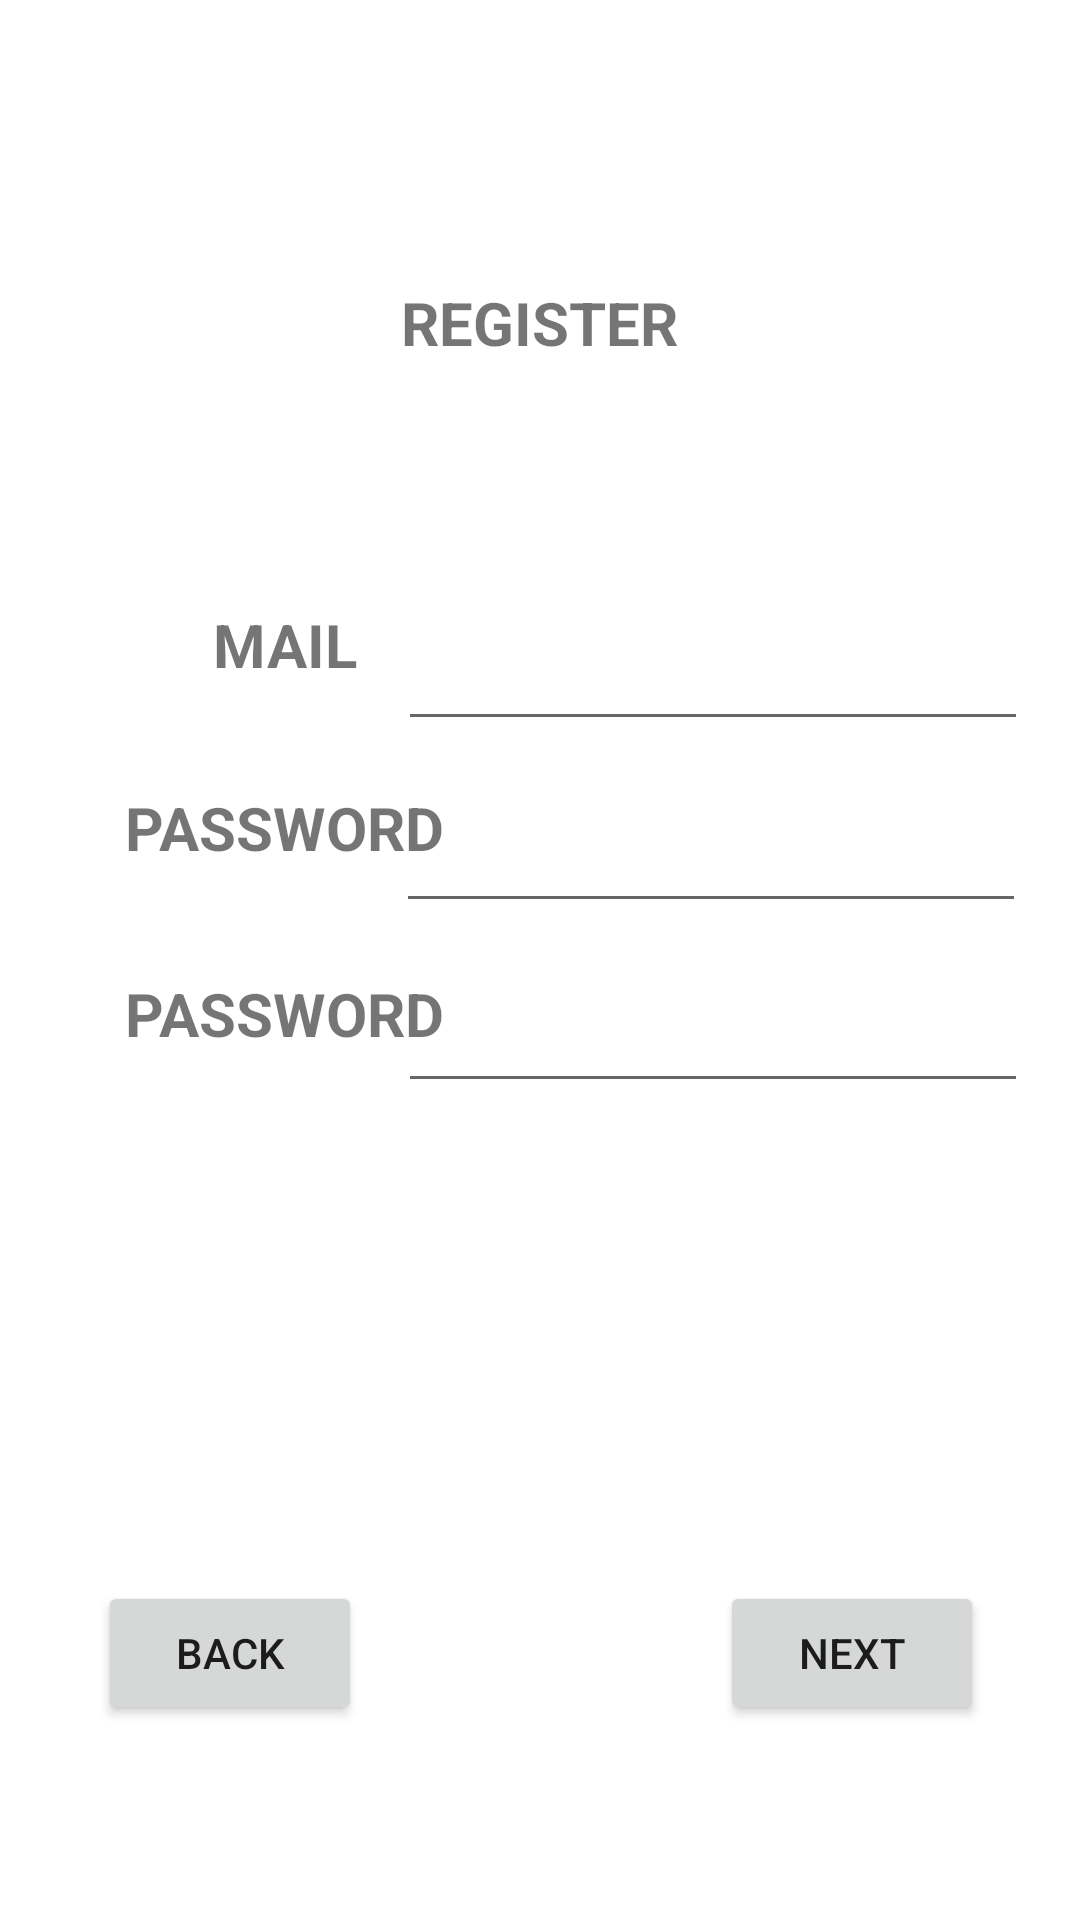

Reconstruct the res/layout file that produces this screen, plus the resources it refers to.
<!-- AndroidManifest.xml: application theme Theme.StreamComics -->
<!-- res/layout/activity_register.xml -->
<?xml version="1.0" encoding="utf-8"?>
<androidx.constraintlayout.widget.ConstraintLayout xmlns:android="http://schemas.android.com/apk/res/android"
    xmlns:app="http://schemas.android.com/apk/res-auto"
    xmlns:tools="http://schemas.android.com/tools"
    android:layout_width="match_parent"
    android:layout_height="match_parent"
    tools:context=".login.Register">

    <TextView
        android:id="@+id/registerTitle"
        android:layout_width="126dp"
        android:layout_height="81dp"
        android:text="REGISTER"
        android:textAlignment="center"
        android:textSize="20sp"
        android:textStyle="bold"
        app:layout_constraintBottom_toBottomOf="parent"
        app:layout_constraintEnd_toEndOf="parent"
        app:layout_constraintHorizontal_bias="0.498"
        app:layout_constraintStart_toStartOf="parent"
        app:layout_constraintTop_toTopOf="parent"
        app:layout_constraintVertical_bias="0.168" />

    <TextView
        android:id="@+id/mailTextRegister"
        android:layout_width="126dp"
        android:layout_height="81dp"
        android:text="MAIL"
        android:textAlignment="center"
        android:textSize="20sp"
        android:textStyle="bold"
        app:layout_constraintBottom_toBottomOf="parent"
        app:layout_constraintEnd_toEndOf="parent"
        app:layout_constraintHorizontal_bias="0.136"
        app:layout_constraintStart_toStartOf="parent"
        app:layout_constraintTop_toTopOf="parent"
        app:layout_constraintVertical_bias="0.36" />

    <TextView
        android:id="@+id/passwordTextRegister"
        android:layout_width="126dp"
        android:layout_height="81dp"
        android:text="PASSWORD"
        android:textAlignment="center"
        android:textSize="20sp"
        android:textStyle="bold"
        app:layout_constraintBottom_toBottomOf="parent"
        app:layout_constraintEnd_toEndOf="parent"
        app:layout_constraintHorizontal_bias="0.136"
        app:layout_constraintStart_toStartOf="parent"
        app:layout_constraintTop_toTopOf="parent"
        app:layout_constraintVertical_bias="0.469" />

    <TextView
        android:id="@+id/passwordTextRegister2"
        android:layout_width="126dp"
        android:layout_height="81dp"
        android:text="PASSWORD"
        android:textAlignment="center"
        android:textSize="20sp"
        android:textStyle="bold"
        app:layout_constraintBottom_toBottomOf="parent"
        app:layout_constraintEnd_toEndOf="parent"
        app:layout_constraintHorizontal_bias="0.136"
        app:layout_constraintStart_toStartOf="parent"
        app:layout_constraintTop_toTopOf="parent"
        app:layout_constraintVertical_bias="0.58" />

    <Button
        android:id="@+id/nextRegister"
        android:layout_width="wrap_content"
        android:layout_height="wrap_content"
        android:layout_marginEnd="32dp"
        android:text="NEXT"
        app:layout_constraintBottom_toBottomOf="parent"
        app:layout_constraintEnd_toEndOf="parent"
        app:layout_constraintTop_toTopOf="parent"
        app:layout_constraintVertical_bias="0.89" />

    <Button
        android:id="@+id/backRegister"
        android:layout_width="wrap_content"
        android:layout_height="wrap_content"
        android:text="BACK"
        app:layout_constraintBottom_toBottomOf="parent"
        app:layout_constraintEnd_toEndOf="parent"
        app:layout_constraintHorizontal_bias="0.12"
        app:layout_constraintStart_toStartOf="parent"
        app:layout_constraintTop_toTopOf="parent"
        app:layout_constraintVertical_bias="0.89" />

    <EditText
        android:id="@+id/mailRegister"
        android:layout_width="wrap_content"
        android:layout_height="wrap_content"
        android:ems="10"
        android:inputType="textEmailAddress"
        app:layout_constraintBottom_toBottomOf="parent"
        app:layout_constraintEnd_toEndOf="parent"
        app:layout_constraintHorizontal_bias="0.885"
        app:layout_constraintStart_toStartOf="parent"
        app:layout_constraintTop_toBottomOf="@+id/registerTitle"
        app:layout_constraintVertical_bias="0.072" />

    <EditText
        android:id="@+id/registerPassword"
        android:layout_width="wrap_content"
        android:layout_height="wrap_content"
        android:ems="10"
        android:inputType="textPassword"
        app:layout_constraintBottom_toBottomOf="parent"
        app:layout_constraintEnd_toEndOf="parent"
        app:layout_constraintHorizontal_bias="0.88"
        app:layout_constraintStart_toStartOf="parent"
        app:layout_constraintTop_toBottomOf="@+id/mailRegister"
        app:layout_constraintVertical_bias="0.055" />

    <EditText
        android:id="@+id/registerPassword2"
        android:layout_width="wrap_content"
        android:layout_height="wrap_content"
        android:ems="10"
        android:inputType="textPassword"
        app:layout_constraintBottom_toBottomOf="parent"
        app:layout_constraintEnd_toEndOf="parent"
        app:layout_constraintHorizontal_bias="0.885"
        app:layout_constraintStart_toStartOf="parent"
        app:layout_constraintTop_toBottomOf="@+id/mailRegister"
        app:layout_constraintVertical_bias="0.226" />

</androidx.constraintlayout.widget.ConstraintLayout>
<!-- resources referenced by this layout -->
<resources>
  <style name="Theme.StreamComics" parent="Theme.MaterialComponents.DayNight.DarkActionBar">
          
          <item name="colorPrimary">@color/purple_500</item>
          <item name="colorPrimaryVariant">@color/purple_700</item>
          <item name="colorOnPrimary">@color/white</item>
          
          <item name="colorSecondary">@color/teal_200</item>
          <item name="colorSecondaryVariant">@color/teal_700</item>
          <item name="colorOnSecondary">@color/black</item>
          
          <item name="android:statusBarColor" tools:targetApi="l">?attr/colorPrimaryVariant</item>
          
      </style>
  <!-- not gathered from this repository: default colours our renderer supplied (Android Studio template values) -->
  <color name="purple_500">#FF6200EE</color>
  <color name="purple_700">#FF3700B3</color>
  <color name="teal_200">#FF03DAC5</color>
  <color name="teal_700">#FF018786</color>
  <color name="black">#FF000000</color>
  <color name="white">#FFFFFFFF</color>
</resources>
